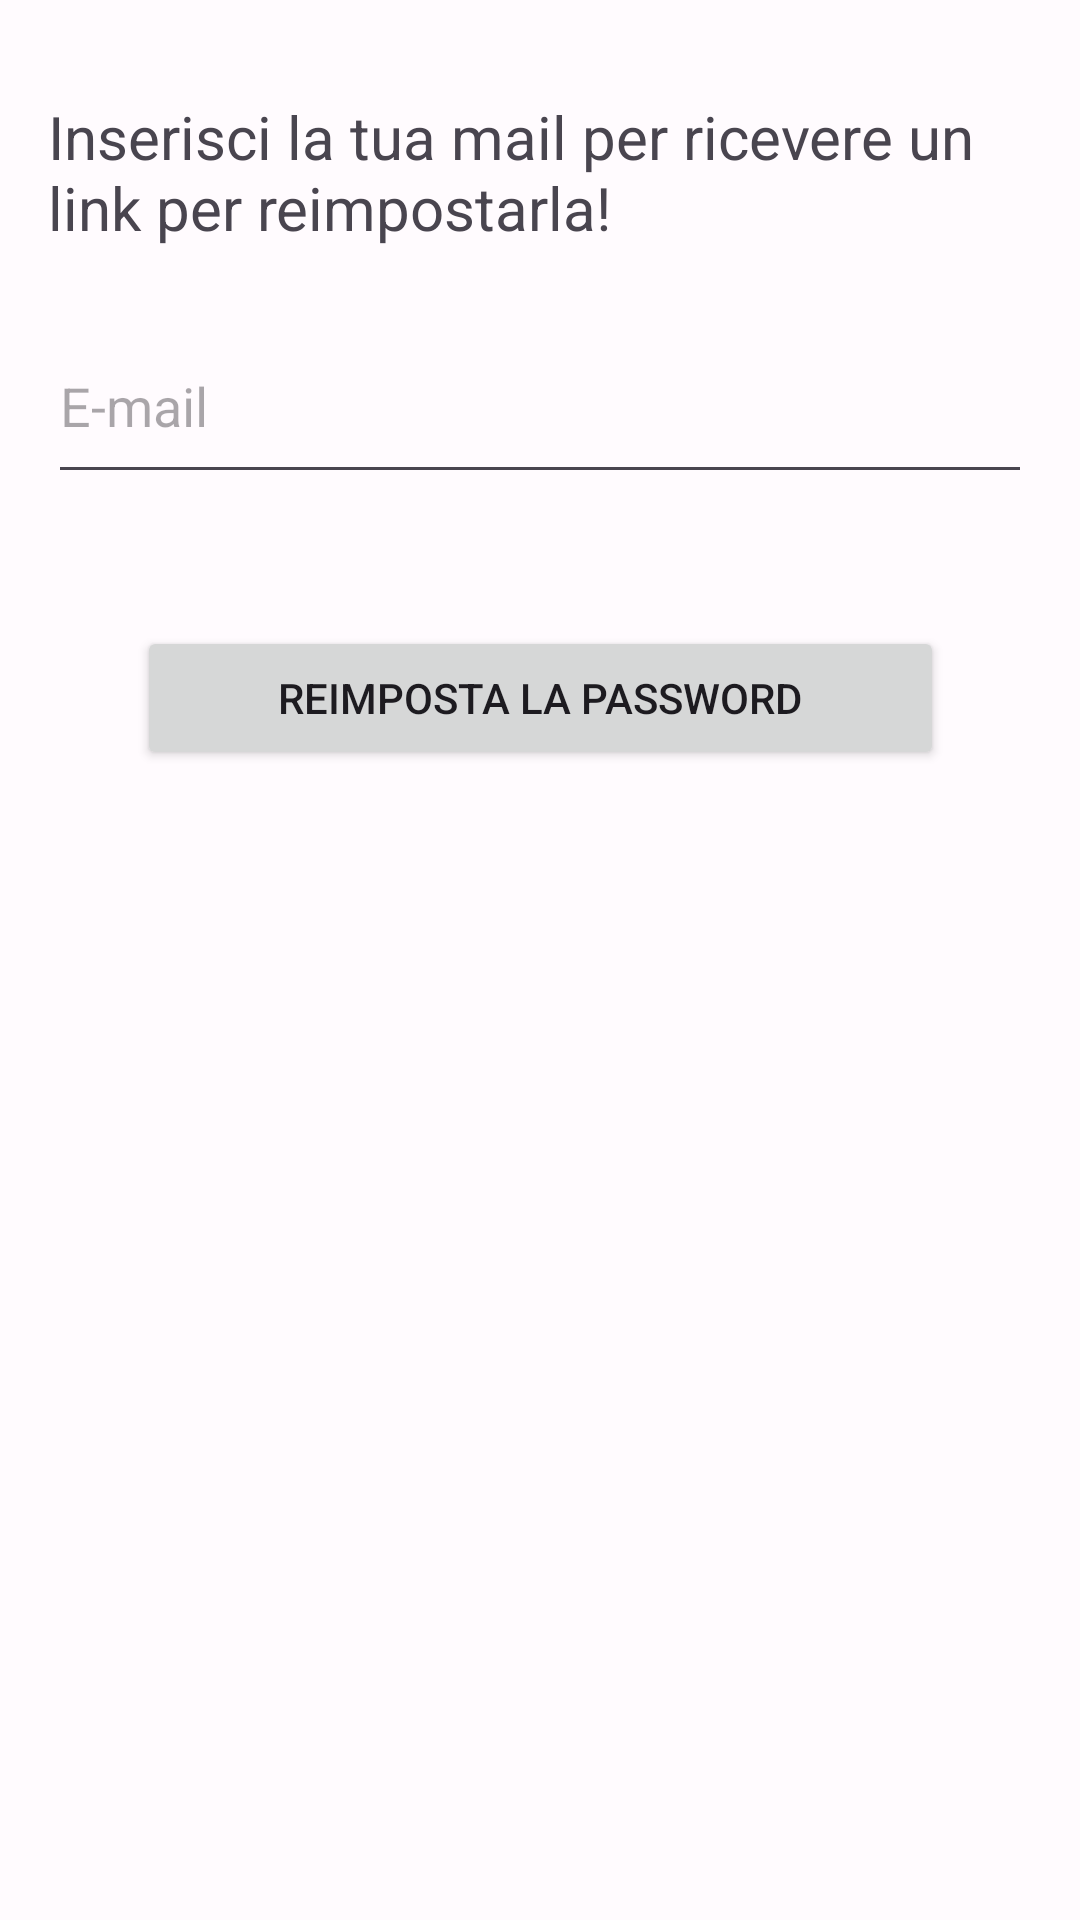

Layout XML and referenced resources for this Android screen:
<!-- AndroidManifest.xml: application theme Theme.Pctorist -->
<!-- res/layout/fragment_reset_pass.xml -->
<?xml version="1.0" encoding="utf-8"?>
<androidx.constraintlayout.widget.ConstraintLayout xmlns:android="http://schemas.android.com/apk/res/android"
    xmlns:app="http://schemas.android.com/apk/res-auto"
    xmlns:tools="http://schemas.android.com/tools"
    android:layout_width="match_parent"
    android:layout_height="match_parent"
    tools:context=".MainActivity">

    <EditText
        android:id="@+id/editMailReset"
        android:layout_width="0dp"
        android:layout_height="62dp"
        android:layout_marginStart="16dp"
        android:layout_marginTop="20dp"
        android:layout_marginEnd="16dp"
        android:ems="10"
        android:hint="E-mail"
        android:inputType="textPersonName"
        app:layout_constraintEnd_toEndOf="parent"
        app:layout_constraintHorizontal_bias="1.0"
        app:layout_constraintStart_toStartOf="parent"
        app:layout_constraintTop_toBottomOf="@+id/textView19" />

    <TextView
        android:id="@+id/textView19"
        android:layout_width="0dp"
        android:layout_height="wrap_content"
        android:layout_marginLeft="16dp"
        android:layout_marginTop="32dp"
        android:layout_marginRight="16dp"
        android:text="Inserisci la tua mail per ricevere un link per reimpostarla!"
        android:textSize="20sp"
        app:layout_constraintEnd_toEndOf="parent"
        app:layout_constraintHorizontal_bias="0.0"
        app:layout_constraintStart_toStartOf="parent"
        app:layout_constraintTop_toTopOf="parent" />

    <TextView
        android:id="@+id/textViewresetComplete"
        android:layout_width="0dp"
        android:layout_height="wrap_content"
        android:drawableStart="@drawable/ic_baseline_check_24"
        android:drawablePadding="16dp"
        android:text="Link inviato correttamente, controlla la tua casella di posta!"
        android:textColor="@color/teal_700"
        android:textSize="16sp"
        app:layout_constraintBottom_toBottomOf="@+id/resetButton"
        app:layout_constraintEnd_toEndOf="@+id/resetButton"
        app:layout_constraintStart_toStartOf="@+id/resetButton"
        app:layout_constraintTop_toTopOf="@+id/resetButton"
        app:drawableTint="@color/teal_700"
        android:visibility="invisible"/>

    <Button
        android:id="@+id/resetButton"
        android:layout_width="269dp"
        android:layout_height="wrap_content"
        android:layout_marginTop="44dp"

        android:text="Reimposta la password"
        app:layout_constraintEnd_toEndOf="parent"
        app:layout_constraintStart_toStartOf="parent"
        app:layout_constraintTop_toBottomOf="@+id/editMailReset" />

    <ProgressBar
        android:id="@+id/progressBarReset"
        style="?android:attr/progressBarStyle"
        android:layout_width="wrap_content"
        android:layout_height="wrap_content"
        android:visibility="invisible"
        app:layout_constraintBottom_toBottomOf="@+id/resetButton"
        app:layout_constraintEnd_toEndOf="@+id/resetButton"
        app:layout_constraintStart_toStartOf="@+id/resetButton"
        app:layout_constraintTop_toTopOf="@+id/resetButton" />

</androidx.constraintlayout.widget.ConstraintLayout>
<!-- resources referenced by this layout -->
<resources>
  <color name="teal_700">#FF018786</color>
  <style name="Theme.Pctorist" parent="Theme.Material3.DayNight">
          
          <item name="colorPrimary">@color/md_theme_light_primary</item>
          <item name="colorOnPrimary">@color/md_theme_light_onPrimary</item>
          <item name="colorPrimaryContainer">@color/md_theme_light_primaryContainer</item>
          <item name="colorOnPrimaryContainer">@color/md_theme_light_onPrimaryContainer</item>
          <item name="colorSecondary">@color/md_theme_light_secondary</item>
          <item name="colorOnSecondary">@color/md_theme_light_onSecondary</item>
          <item name="colorSecondaryContainer">@color/md_theme_light_secondaryContainer</item>
          <item name="colorOnSecondaryContainer">@color/md_theme_light_onSecondaryContainer</item>
          <item name="colorTertiary">@color/md_theme_light_tertiary</item>
          <item name="colorOnTertiary">@color/md_theme_light_onTertiary</item>
          <item name="colorTertiaryContainer">@color/md_theme_light_tertiaryContainer</item>
          <item name="colorOnTertiaryContainer">@color/md_theme_light_onTertiaryContainer</item>
          <item name="colorError">@color/md_theme_light_error</item>
          <item name="colorErrorContainer">@color/md_theme_light_errorContainer</item>
          <item name="colorOnError">@color/md_theme_light_onError</item>
          <item name="colorOnErrorContainer">@color/md_theme_light_onErrorContainer</item>
          <item name="android:colorBackground">@color/md_theme_light_background</item>
          <item name="colorOnBackground">@color/md_theme_light_onBackground</item>
          <item name="colorSurface">@color/md_theme_light_surface</item>
          <item name="colorOnSurface">@color/md_theme_light_onSurface</item>
          <item name="colorSurfaceVariant">@color/md_theme_light_surfaceVariant</item>
          <item name="colorOnSurfaceVariant">@color/md_theme_light_onSurfaceVariant</item>
          <item name="colorOutline">@color/md_theme_light_outline</item>
          <item name="colorOnSurfaceInverse">@color/md_theme_light_inverseOnSurface</item>
          <item name="colorSurfaceInverse">@color/md_theme_light_inverseSurface</item>
      
          <item name="colorPrimaryInverse">@color/md_theme_light_primaryInverse</item>
  
  
          
          <item name="android:windowTranslucentStatus">true</item>
          <item name="android:windowTranslucentNavigation">true</item>
      </style>
  <color name="md_theme_light_primary">#6D23F8</color>
  <color name="md_theme_light_onPrimary">#FFFFFF</color>
  <color name="md_theme_light_primaryContainer">#EADDFF</color>
  <color name="md_theme_light_onPrimaryContainer">#21005E</color>
  <color name="md_theme_light_secondary">#615B70</color>
  <color name="md_theme_light_onSecondary">#FFFFFF</color>
  <color name="md_theme_light_secondaryContainer">#E8DFF8</color>
  <color name="md_theme_light_onSecondaryContainer">#1E192B</color>
  <color name="md_theme_light_tertiary">#7D5260</color>
  <color name="md_theme_light_onTertiary">#FFFFFF</color>
  <color name="md_theme_light_tertiaryContainer">#FFD8E4</color>
  <color name="md_theme_light_onTertiaryContainer">#31101D</color>
  <color name="md_theme_light_error">#BA1B1B</color>
  <color name="md_theme_light_errorContainer">#FFDAD4</color>
  <color name="md_theme_light_onError">#FFFFFF</color>
  <color name="md_theme_light_onErrorContainer">#410001</color>
  <color name="md_theme_light_background">#FFFBFE</color>
  <color name="md_theme_light_onBackground">#1C1B1E</color>
  <color name="md_theme_light_surface">#FFFBFE</color>
  <color name="md_theme_light_onSurface">#1C1B1E</color>
  <color name="md_theme_light_surfaceVariant">#E6E0EB</color>
  <color name="md_theme_light_onSurfaceVariant">#48454E</color>
  <color name="md_theme_light_outline">#79757F</color>
  <color name="md_theme_light_inverseOnSurface">#F4EFF3</color>
  <color name="md_theme_light_inverseSurface">#313033</color>
  <color name="md_theme_light_primaryInverse">#D0BCFF</color>
</resources>
